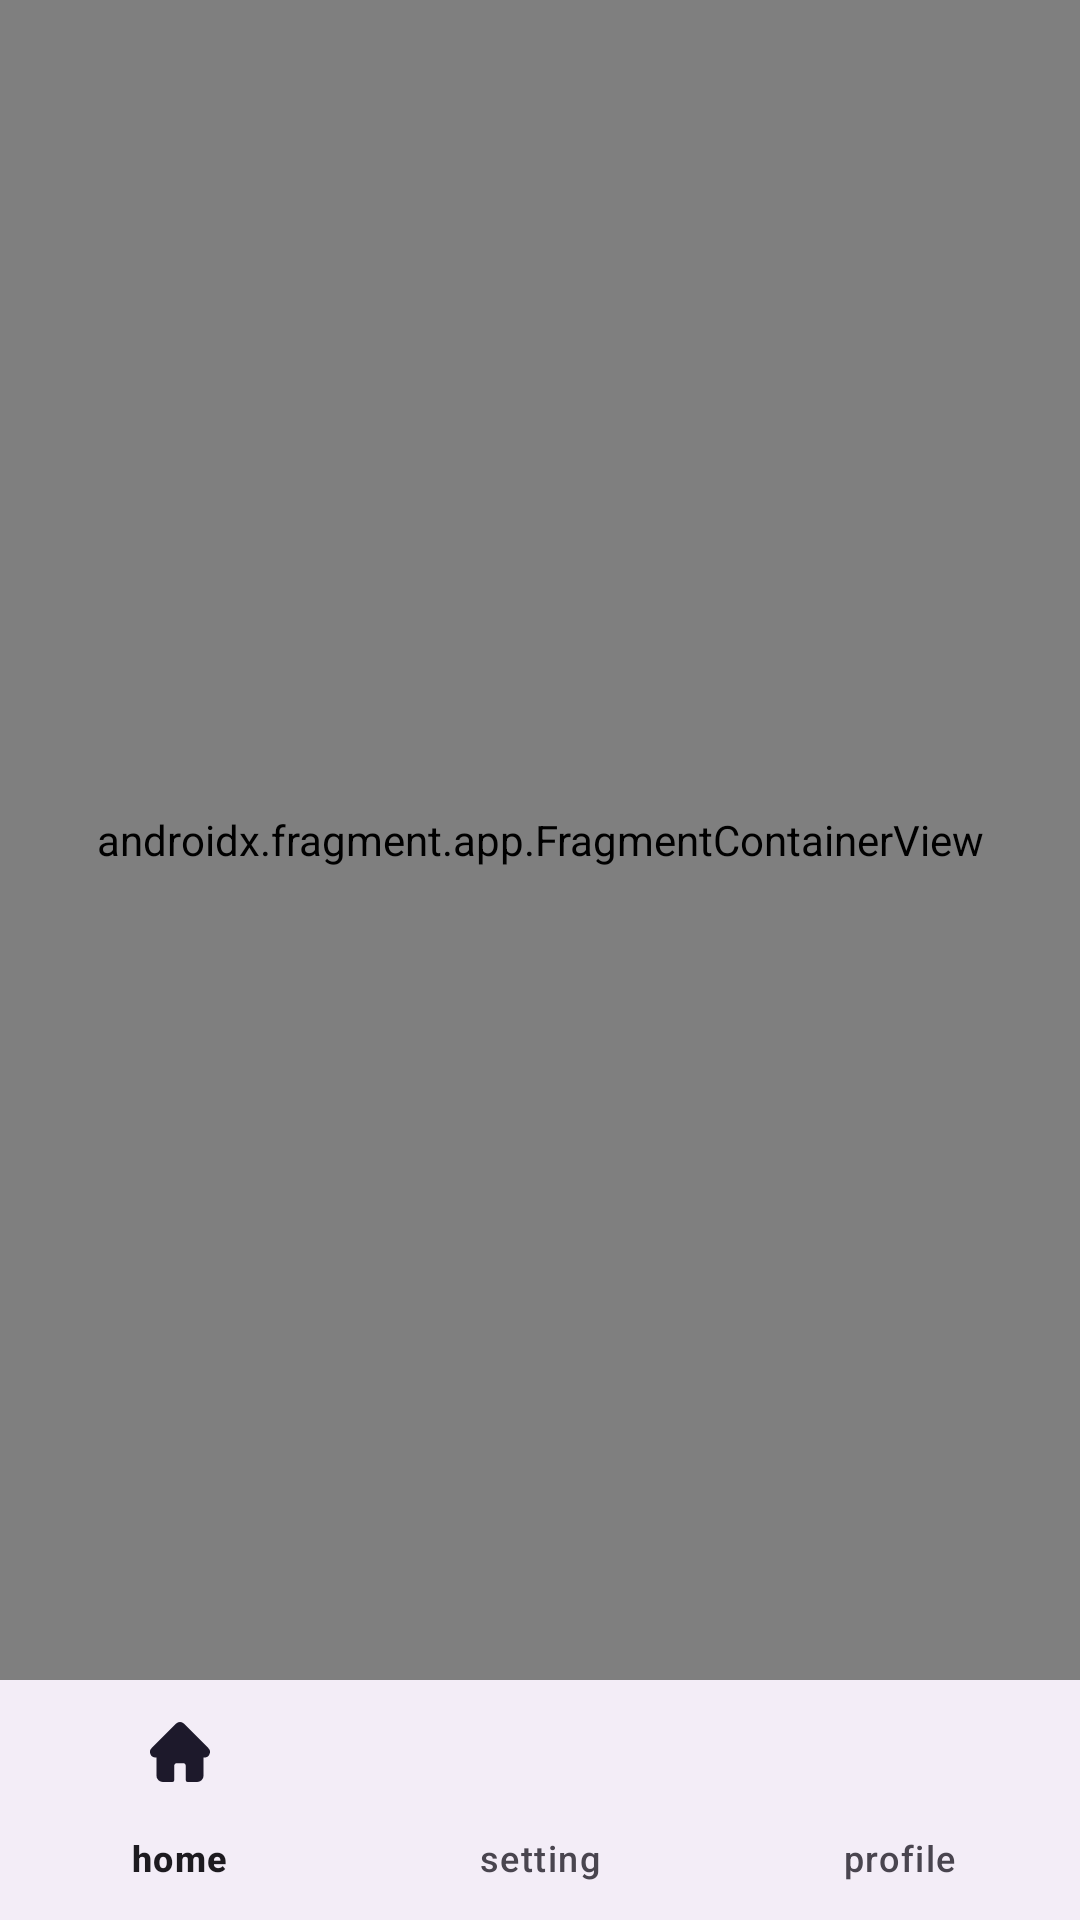

The Android layout XML behind this screen, and the referenced resources:
<!-- AndroidManifest.xml: application theme Theme.Test_trip_logic -->
<!-- res/layout/activity_main.xml -->
<?xml version="1.0" encoding="utf-8"?>
<androidx.constraintlayout.widget.ConstraintLayout xmlns:android="http://schemas.android.com/apk/res/android"
    xmlns:app="http://schemas.android.com/apk/res-auto"
    xmlns:tools="http://schemas.android.com/tools"
    android:id="@+id/main"
    android:layout_width="match_parent"
    android:fillViewport="true"
    android:fitsSystemWindows="true"
    android:layout_height="match_parent"
    tools:context=".ui.MainActivity">

    <androidx.fragment.app.FragmentContainerView
        android:id="@+id/fragmentContainerView"
        android:name="androidx.navigation.fragment.NavHostFragment"
        android:layout_width="match_parent"
        android:layout_height="0dp"
        app:defaultNavHost="true"
        app:layout_constraintBottom_toTopOf="@+id/bottomNavigationView"
        app:layout_constraintEnd_toEndOf="parent"
        app:layout_constraintStart_toStartOf="parent"
        app:layout_constraintTop_toTopOf="parent"
        app:navGraph="@navigation/my_nav" />

    <com.google.android.material.bottomnavigation.BottomNavigationView
        app:menu="@menu/nav_menu"
        android:id="@+id/bottomNavigationView"
        android:layout_width="match_parent"
        android:layout_height="wrap_content"
        app:layout_constraintBottom_toBottomOf="parent"
        app:layout_constraintEnd_toEndOf="parent"
        app:layout_constraintStart_toStartOf="parent" />

</androidx.constraintlayout.widget.ConstraintLayout>
<!-- resources referenced by this layout -->
<resources>
  <style name="Theme.Test_trip_logic" parent="Base.Theme.Test_trip_logic" />
  <style name="Base.Theme.Test_trip_logic" parent="Theme.Material3.DayNight.NoActionBar">
          
          
      </style>
</resources>
